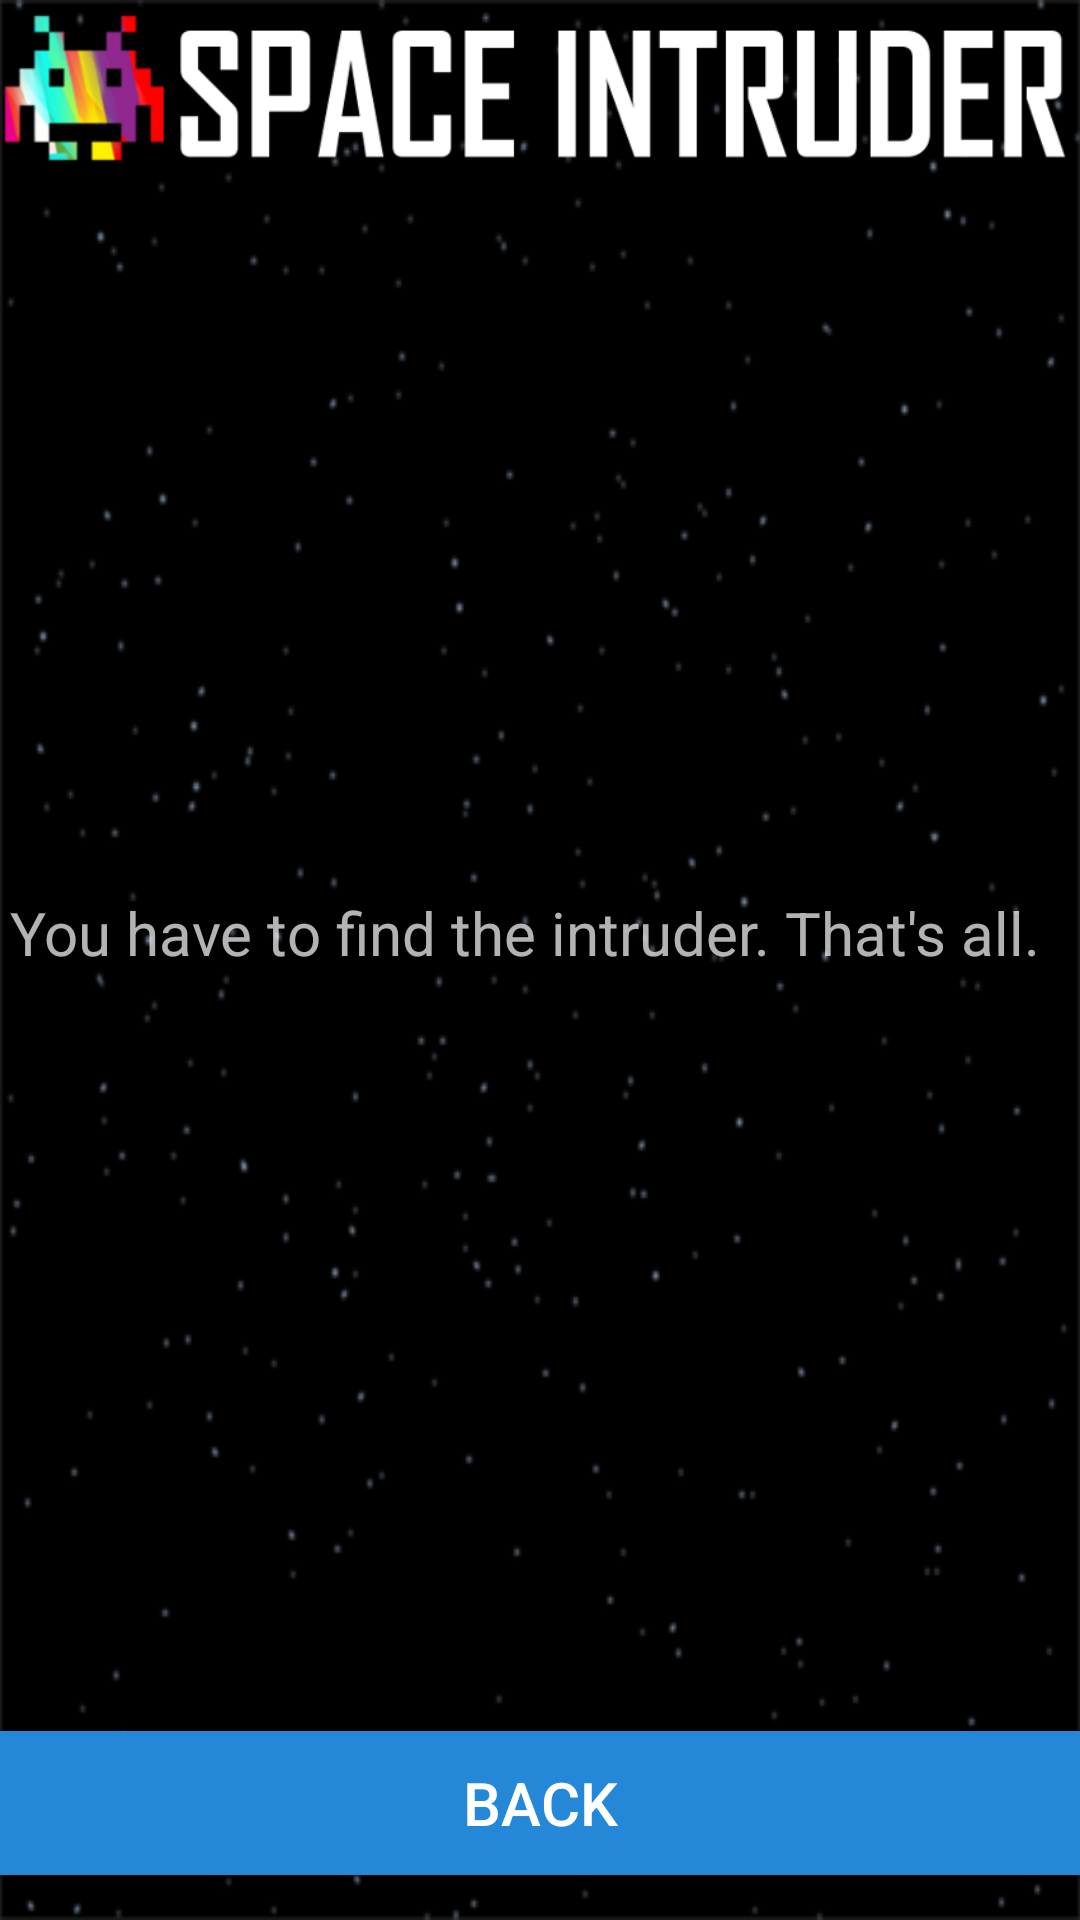

Layout XML and referenced resources for this Android screen:
<!-- AndroidManifest.xml: application theme Theme.AppCompat.NoActionBar -->
<!-- res/layout/activity_rules.xml -->
<?xml version="1.0" encoding="utf-8"?>
<RelativeLayout xmlns:android="http://schemas.android.com/apk/res/android"
    xmlns:tools="http://schemas.android.com/tools"
    android:layout_width="match_parent"
    android:layout_height="match_parent"
    tools:context="com.example.findintruder.RulesActivity"
    android:background="@drawable/background">

    <GridLayout
        android:layout_width="fill_parent"
        android:layout_height="fill_parent">

        <TextView
            android:layout_width="fill_parent"
            android:layout_height="60dp"
            android:textAppearance="?android:attr/textAppearanceLarge"
            android:id="@+id/textView13"
            android:layout_row="0"
            android:layout_column="0"
            android:gravity="center"
            android:textSize="30dp"
            android:textColor="#ffffff"
            android:textStyle="bold"
            android:background="@drawable/headermini"
            android:paddingBottom="10dp"
            android:paddingTop="10dp" />

        <TextView
            android:layout_width="wrap_content"
            android:layout_height="wrap_content"
            android:text="You have to find the intruder. That&apos;s all.  "
            android:id="@+id/textView14"
            android:layout_row="2"
            android:layout_column="0"
            android:layout_gravity="center"
            android:textSize="20dp" />

        <Button
            android:layout_width="fill_parent"
            android:layout_height="wrap_content"
            android:text="BACK"
            android:id="@+id/button4"
            android:layout_row="3"
            android:layout_column="0"
            android:background="#2487d8"
            android:textColor="#ffffff"
            android:textSize="20dp"
            android:onClick="displayHomeActivity"
            android:layout_marginTop="15dp"
            android:layout_marginBottom="15dp" />
    </GridLayout>
</RelativeLayout>
<!-- resources referenced by this layout -->
<resources>
  <!-- drawable background: png bitmap (drawable, 26445 bytes) -->
  <!-- drawable headermini: png bitmap (drawable, 27256 bytes) -->
</resources>
